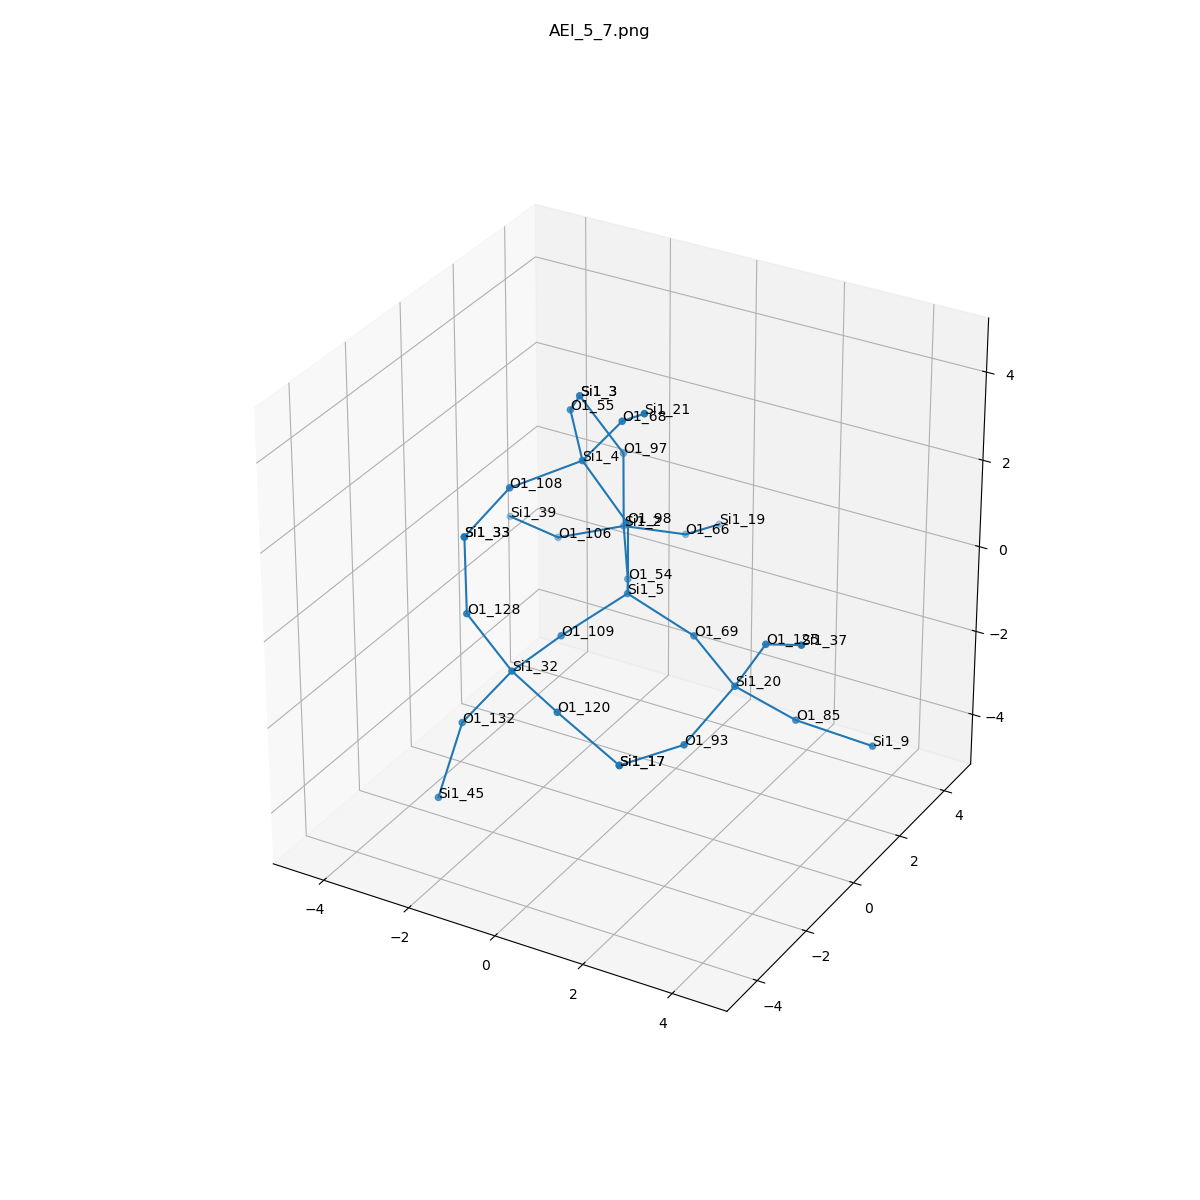

The data file committed next to this chart (first rows):
, neighbor_num, isite, atom, x, y, z, front_index
0, 0, 5, Si1, 0.0, 0.0, 0.0, 
1, 1, 109, O1, -0.7636, -1.31, -0.5384, 0.0
2, 1, 69, O1, 1.518, -4.930380657631324e-32, -0.5363, 0.0
3, 1, 98, O1, -1.1102230246251565e-16, 3.697785493223493e-32, 1.61, 0.0
4, 1, 54, O1, -0.7557, 1.317, -0.5363, 0.0
5, 2, 32, Si1, -0.9367, -2.911, -0.582, 1.0
6, 2, 20, Si1, 2.881, -0.7801, -0.8931, 2.0
7, 2, 4, Si1, -0.8406, -0.3157, 2.946, 3.0
8, 2, 2, Si1, -1.612, 2.634, -0.1777, 4.0
9, 3, 132, O1, -1.856, -3.313, -1.84, 5.0
10, 3, 120, O1, 0.5079, -3.605, -0.726, 5.0
11, 3, 128, O1, -1.64, -3.41, 0.7765, 5.0
12, 3, 125, O1, 3.706, -1.064, 0.4586, 6.0
13, 3, 93, O1, 2.529, -2.176, -1.613, 6.0
14, 3, 85, O1, 3.768, 0.1262, -1.885, 6.0
15, 3, 108, O1, -1.698, -1.661, 2.738, 7.0
16, 3, 68, O1, 0.1711, -0.5058, 4.184, 7.0
17, 3, 55, O1, -1.837, 0.911, 3.255, 7.0
18, 3, 106, O1, -3.091, 2.493, -0.7949, 8.0
19, 3, 66, O1, -0.8863, 3.928, -0.8014, 8.0
20, 3, 97, O1, -1.708, 2.791, 1.422, 8.0
21, 4, 45, Si1, -2.043, -3.956, -3.304, 9.0
22, 4, 17, Si1, 1.932, -3.663, -1.473, 10.0
23, 4, 33, Si1, -1.779, -3.227, 2.369, 11.0
24, 4, 37, Si1, 4.899, -1.852, 1.196, 12.0
25, 4, 17, Si1, 1.932, -3.663, -1.473, 13.0
26, 4, 9, Si1, 5.185, 0.7151, -2.37, 14.0
27, 4, 33, Si1, -1.779, -3.227, 2.369, 15.0
28, 4, 21, Si1, 1.188, -1.416, 5.039, 16.0
29, 4, 3, Si1, -2.452, 2.318, 2.769, 17.0
30, 4, 39, Si1, -4.588, 3.056, -0.9845, 18.0
31, 4, 19, Si1, -0.9349, 5.454, -1.314, 19.0
32, 4, 3, Si1, -2.452, 2.318, 2.769, 20.0
